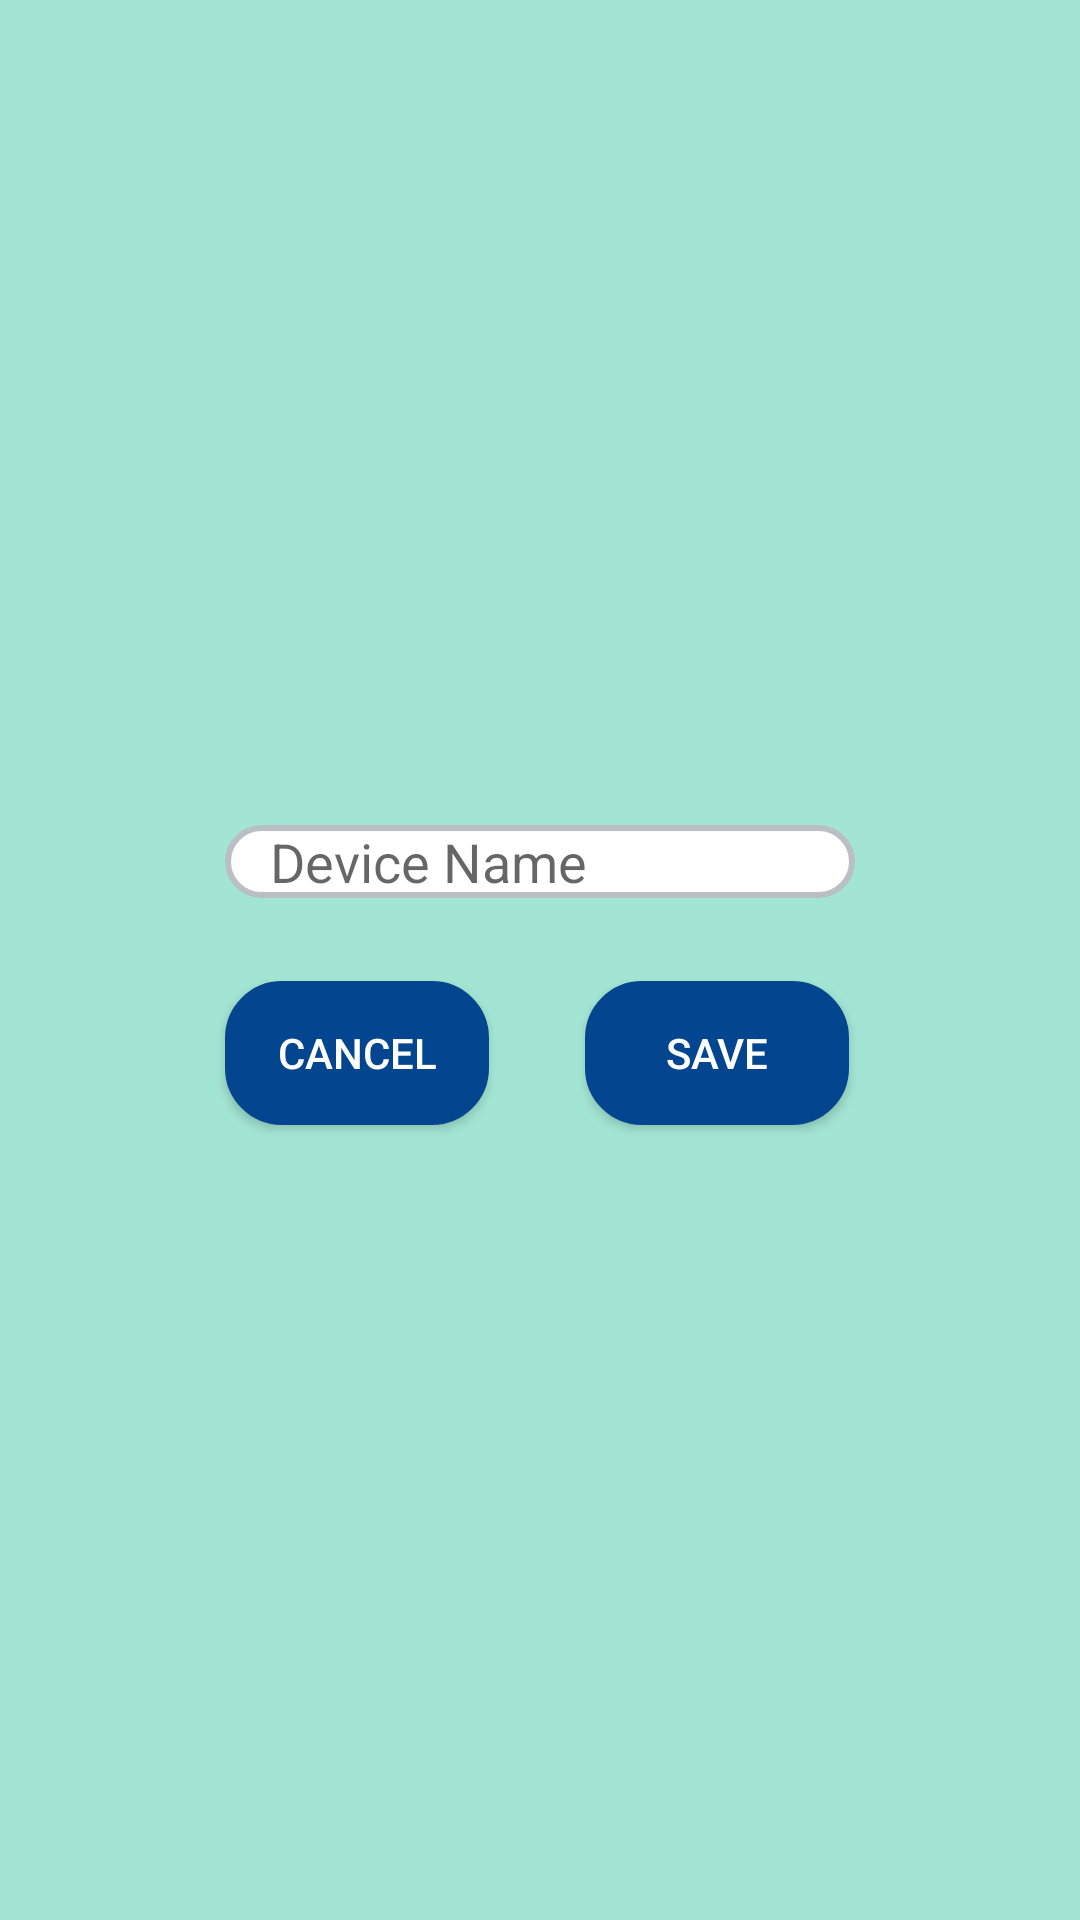

The Android layout XML behind this screen, and the referenced resources:
<!-- AndroidManifest.xml: application theme LightMode -->
<!-- res/layout/dialog_update_device.xml -->
<?xml version="1.0" encoding="utf-8"?>
<RelativeLayout xmlns:android="http://schemas.android.com/apk/res/android"
    android:layout_width="match_parent"
    android:layout_height="match_parent"
    android:background="?attr/colorPrimary" >

    <RelativeLayout
        android:layout_centerHorizontal="true"
        android:layout_centerVertical="true"
        android:layout_width="250dp"
        android:layout_height="130dp" >

        <EditText
            android:id="@+id/update_device_name"
            android:layout_width="wrap_content"
            android:layout_height="wrap_content"
            android:layout_marginStart="20dp"
            android:layout_marginTop="20dp"
            android:layout_marginEnd="20dp"
            android:background="@drawable/input_styles"
            android:ems="16"
            android:maxLength="10"
            android:hint="@string/device_name"
            android:autofillHints="name"
            android:paddingHorizontal="15dp"
            />

        <android.widget.Button
            android:layout_width="wrap_content"
            android:layout_height="wrap_content"
            android:id="@+id/save_add_device_button"
            android:text="@string/save"
            android:textSize="14sp"
            android:background="@drawable/button_custom"
            android:textColor="@color/white"
            android:layout_alignParentBottom="true"
            android:layout_alignParentStart="true"
            android:layout_marginStart="140dp"
            android:layout_marginVertical="10dp"/>

        <android.widget.Button
            android:id="@+id/cancel_add_device_button"
            android:layout_width="wrap_content"
            android:layout_height="wrap_content"
            android:layout_alignParentStart="true"
            android:layout_alignParentBottom="true"
            android:layout_marginVertical="10dp"
            android:layout_marginStart="20dp"
            android:background="@drawable/button_custom"
            android:text="@android:string/cancel"
            android:textColor="@color/white"
            android:textSize="14sp" />

    </RelativeLayout>

</RelativeLayout>
<!-- resources referenced by this layout -->
<resources>
  <color name="white">#FFFFFFFF</color>
  <!-- drawable button_custom (drawable) -->
  <?xml version="1.0" encoding="utf-8"?>
  <shape xmlns:android="http://schemas.android.com/apk/res/android">
      <corners
          android:radius="18dp"/>
      <solid
          android:color="?attr/colorOnBackground"/>
      <stroke
          android:width="2dp"
          android:color="?attr/colorOnBackground"/>
  </shape>
  <!-- drawable input_styles (drawable) -->
  <?xml version="1.0" encoding="utf-8"?>
  <selector xmlns:android="http://schemas.android.com/apk/res/android">
      
      <item
          android:state_focused="false">
          <shape>
              <solid android:color="#FFF"/>
              <corners
                  android:radius="18dp"/>
              <stroke
                  android:width="2dp"
                  android:color="@color/input_border"/>
          </shape>
      </item>
  
      
      <item
          android:drawable="@drawable/selected_input_styles"
          android:state_focused="true"/>
  </selector>
  <string name="device_name">Device Name</string>
  <string name="save">SAVE</string>
  <style name="LightMode" parent="Theme.MaterialComponents.DayNight.DarkActionBar">
          
          <item name="colorPrimary">@color/g_guard_theme</item>
          <item name="colorPrimaryVariant">@color/g_guard_banner</item>
          <item name="colorOnPrimary">@color/g_guard_font</item>
          
          <item name="colorSecondary">@color/g_guard_theme</item>
          <item name="colorSecondaryVariant">@color/blue</item>
          <item name="colorOnSecondary">@color/black</item>
          <item name="colorAccent">@color/g_guard_font</item>
          <item name="colorOnBackground">@color/g_guard_font</item>
          
          <item name="android:statusBarColor" tools:targetApi="l">?attr/colorPrimaryVariant</item>
          
          <item name="windowNoTitle">true</item>
          <item name="windowActionBar">false</item>
      </style>
  <color name="input_border">#BABFC4</color>
  <!-- drawable selected_input_styles (drawable) -->
  <?xml version="1.0" encoding="utf-8"?>
  <layer-list xmlns:android="http://schemas.android.com/apk/res/android">
      <item>
          <shape>
              <solid
                  android:color="#D3E5F2"/>
              <corners
                  android:radius="18dp"/>
          </shape>
      </item>
      
      <item>
          <shape>
              <solid
                  android:color="@color/white"/>
              <corners
                  android:radius="18dp"/>
              <stroke
                  android:width="2dp"
                  android:color="#61ADE8"/>
          </shape>
      </item>
  </layer-list>
  <color name="g_guard_theme">#A3E5D4</color>
  <color name="g_guard_banner">#47CAA8</color>
  <color name="g_guard_font">#03468F</color>
  <color name="blue">#0000FF</color>
  <color name="black">#FF000000</color>
</resources>
